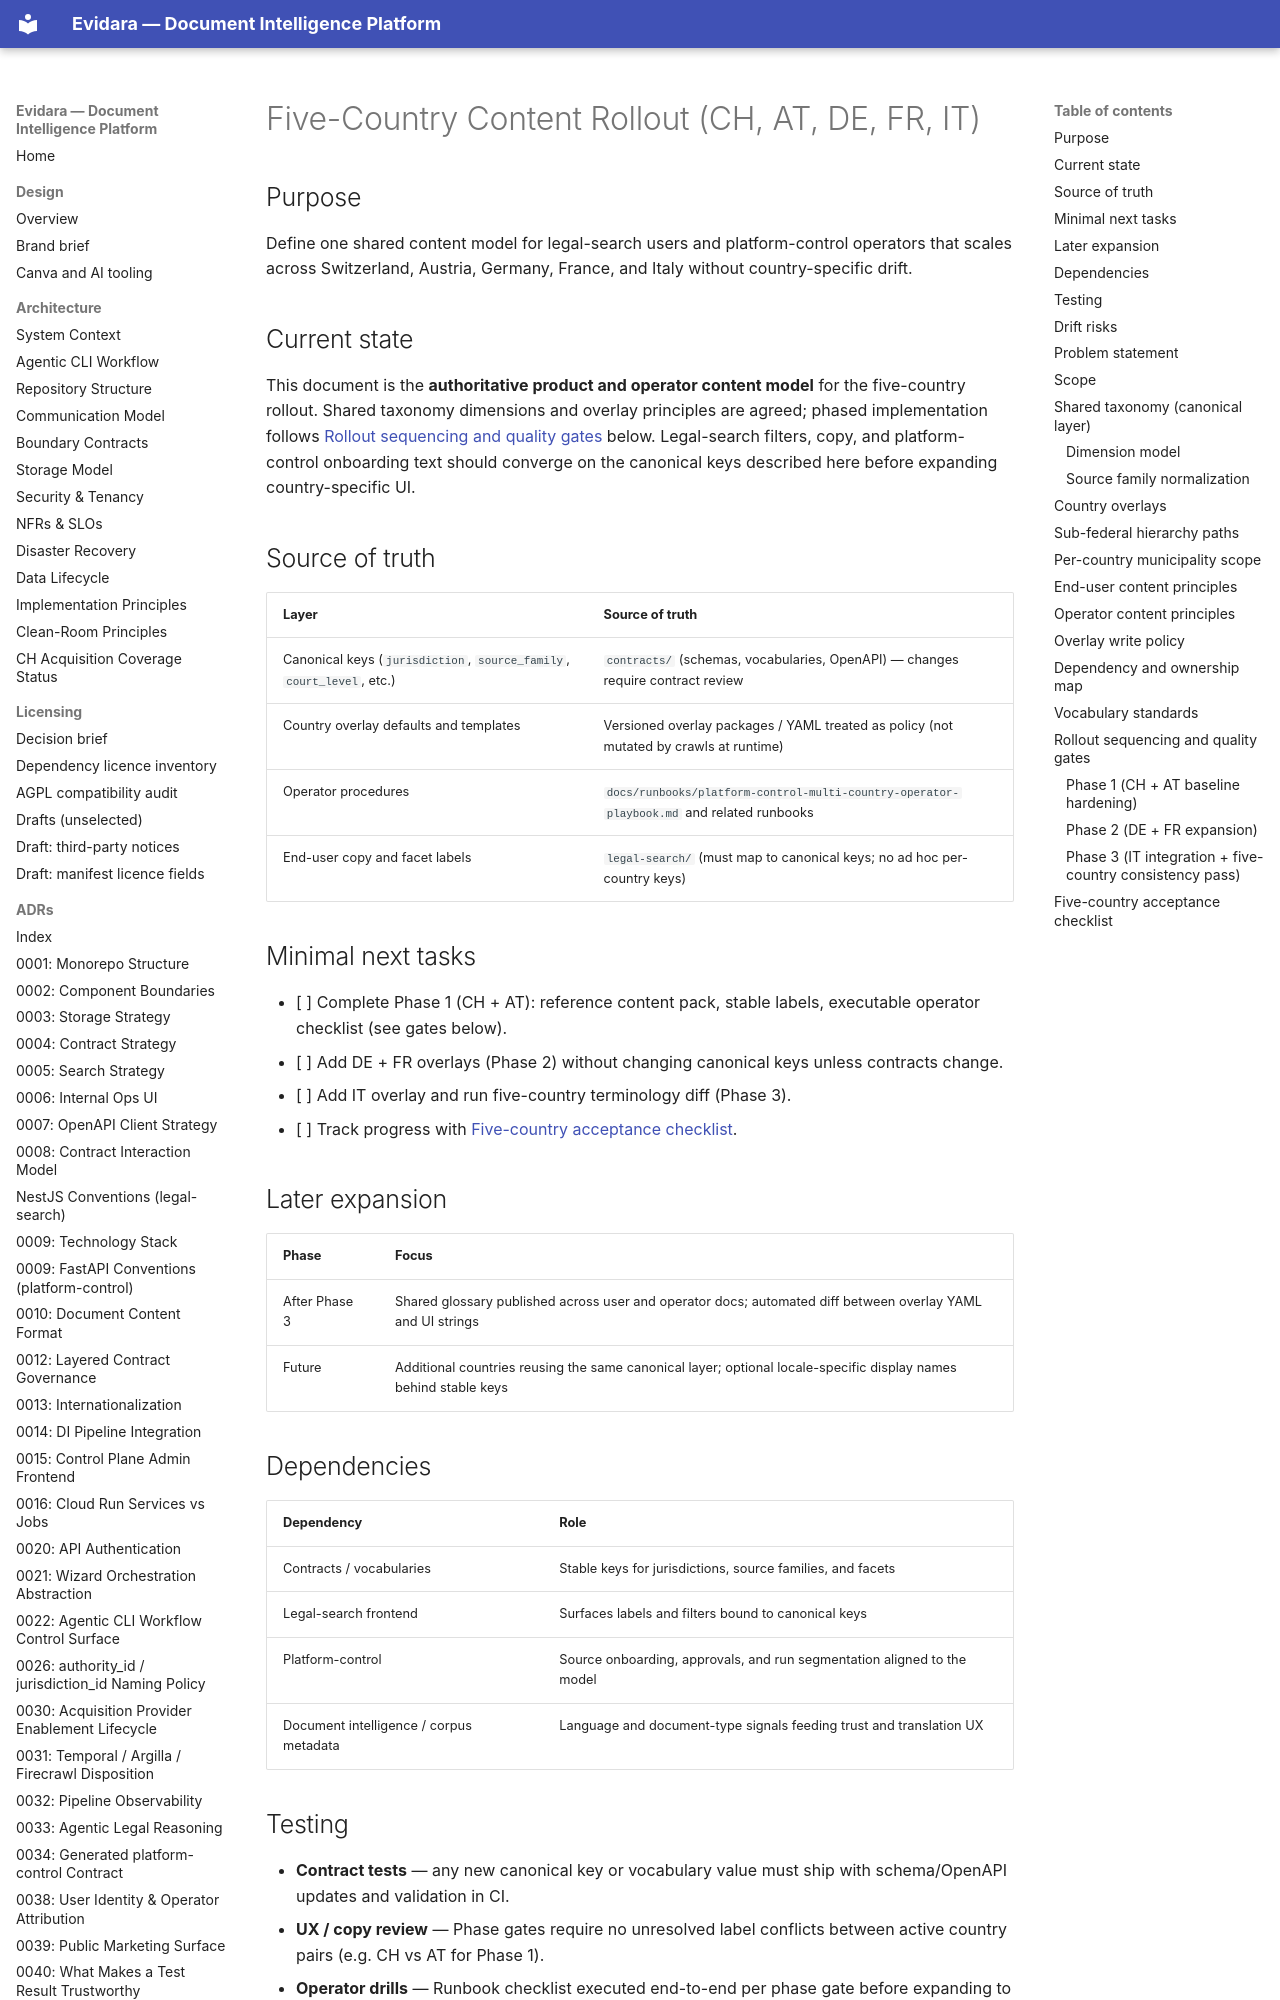

repository: philipplukas/evidara · page: components/five-country-content-rollout/index.html · generator: mkdocs

# Five-Country Content Rollout (CH, AT, DE, FR, IT)

## Purpose

Define one shared content model for legal-search users and platform-control operators that scales across Switzerland, Austria, Germany, France, and Italy without country-specific drift.

## Current state

This document is the **authoritative product and operator content model** for the five-country rollout. Shared taxonomy dimensions and overlay principles are agreed; phased implementation follows [Rollout sequencing and quality gates](#rollout-sequencing-and-quality-gates) below. Legal-search filters, copy, and platform-control onboarding text should converge on the canonical keys described here before expanding country-specific UI.

## Source of truth

| Layer | Source of truth |
|-------|-----------------|
| Canonical keys (`jurisdiction`, `source_family`, `court_level`, etc.) | `contracts/` (schemas, vocabularies, OpenAPI) — changes require contract review |
| Country overlay defaults and templates | Versioned overlay packages / YAML treated as policy (not mutated by crawls at runtime) |
| Operator procedures | `docs/runbooks/platform-control-multi-country-operator-playbook.md` and related runbooks |
| End-user copy and facet labels | `legal-search/` (must map to canonical keys; no ad hoc per-country keys) |

## Minimal next tasks

- [ ] Complete Phase 1 (CH + AT): reference content pack, stable labels, executable operator checklist (see gates below).
- [ ] Add DE + FR overlays (Phase 2) without changing canonical keys unless contracts change.
- [ ] Add IT overlay and run five-country terminology diff (Phase 3).
- [ ] Track progress with [Five-country acceptance checklist](#five-country-acceptance-checklist).

## Later expansion

| Phase | Focus |
|-------|--------|
| After Phase 3 | Shared glossary published across user and operator docs; automated diff between overlay YAML and UI strings |
| Future | Additional countries reusing the same canonical layer; optional locale-specific display names behind stable keys |

## Dependencies

| Dependency | Role |
|------------|------|
| Contracts / vocabularies | Stable keys for jurisdictions, source families, and facets |
| Legal-search frontend | Surfaces labels and filters bound to canonical keys |
| Platform-control | Source onboarding, approvals, and run segmentation aligned to the model |
| Document intelligence / corpus metadata | Language and document-type signals feeding trust and translation UX |

## Testing

- **Contract tests** — any new canonical key or vocabulary value must ship with schema/OpenAPI updates and validation in CI.
- **UX / copy review** — Phase gates require no unresolved label conflicts between active country pairs (e.g. CH vs AT for Phase 1).
- **Operator drills** — Runbook checklist executed end-to-end per phase gate before expanding to the next country set.
